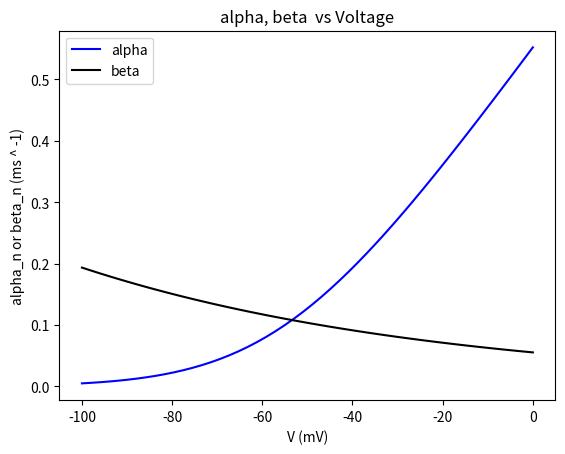
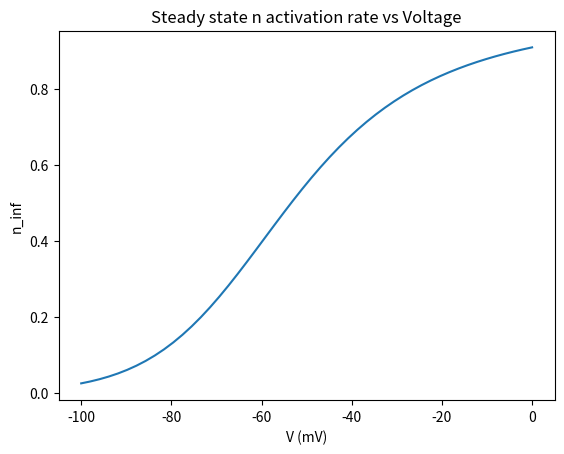
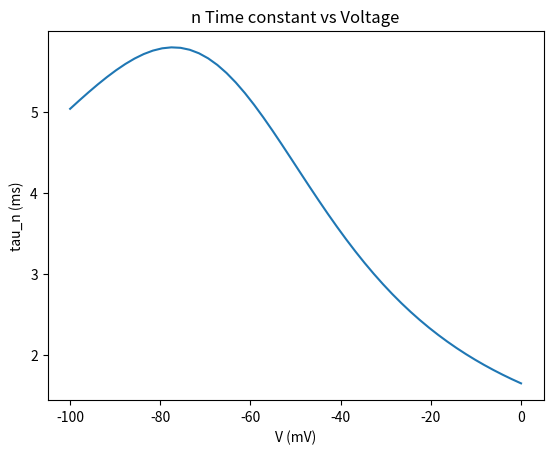
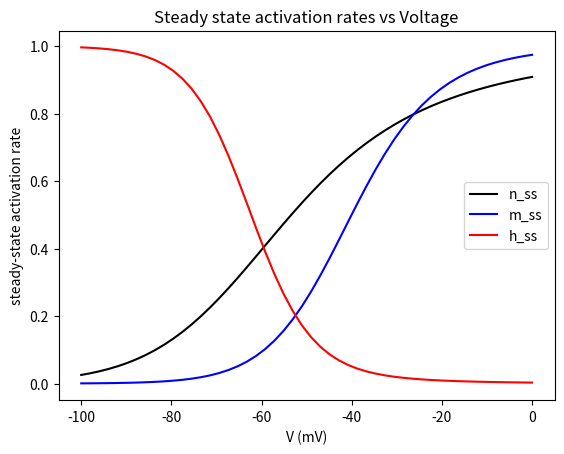
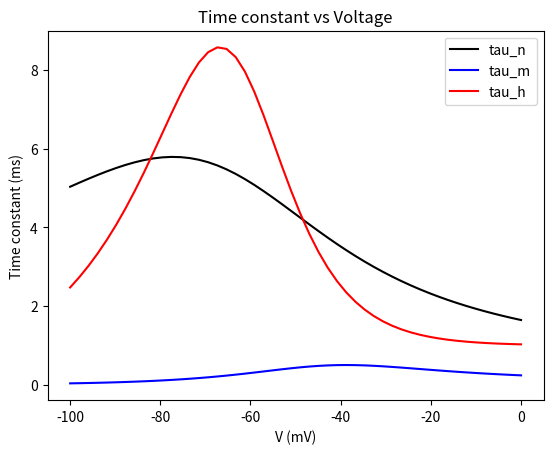
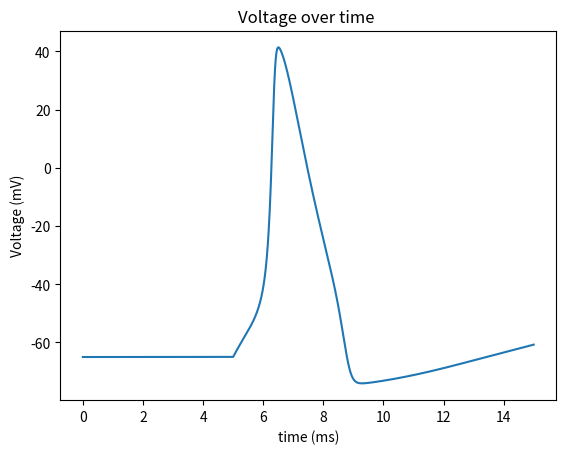
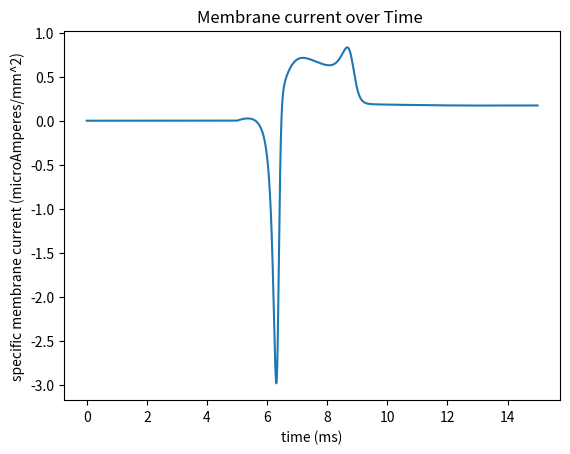
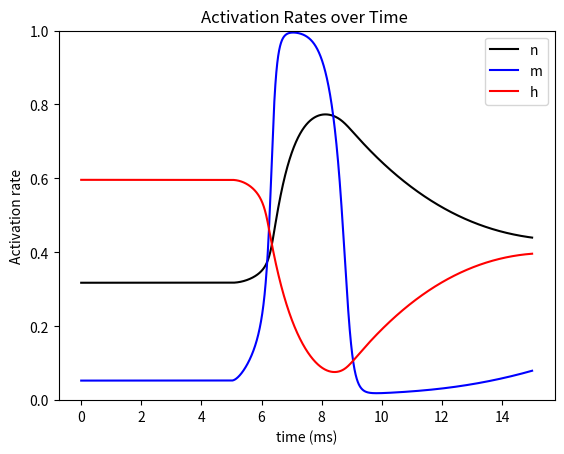
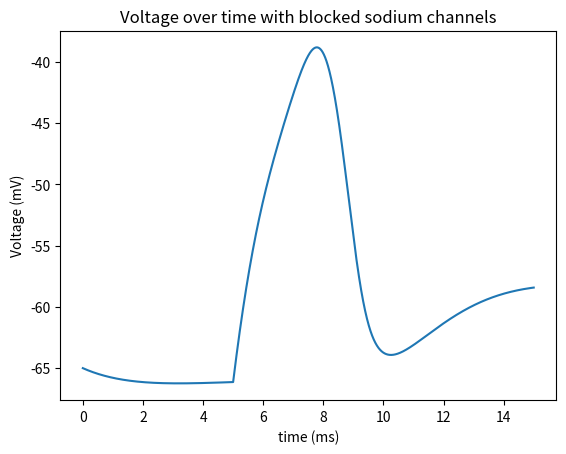
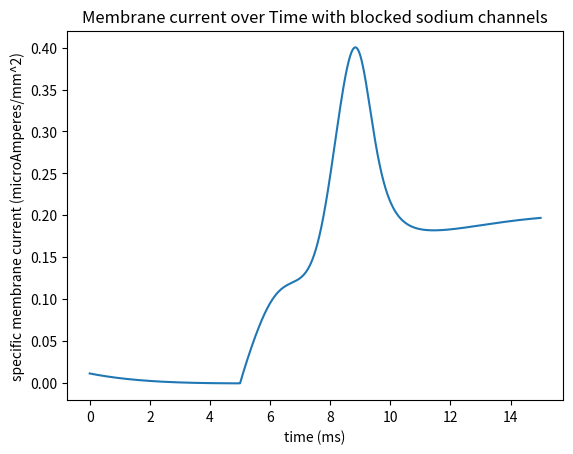
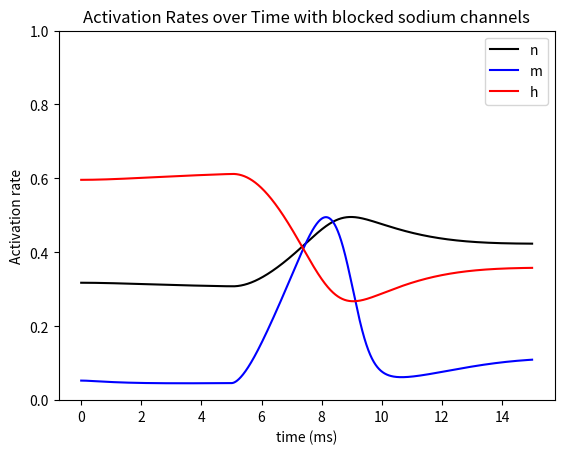
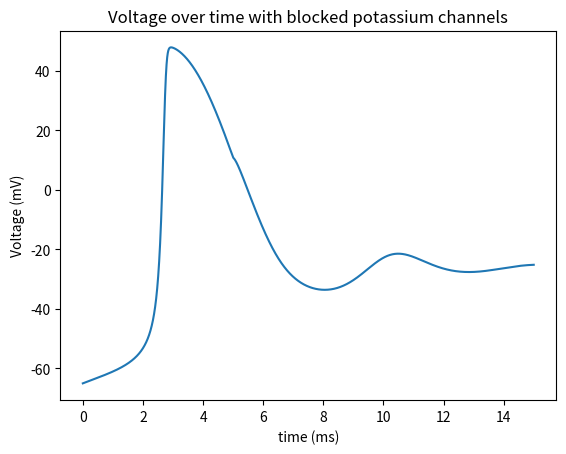
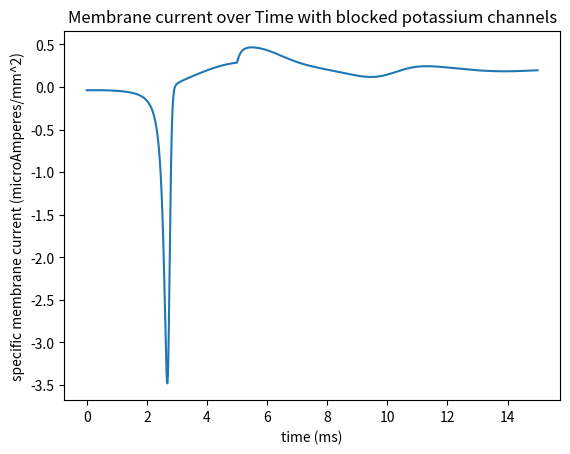
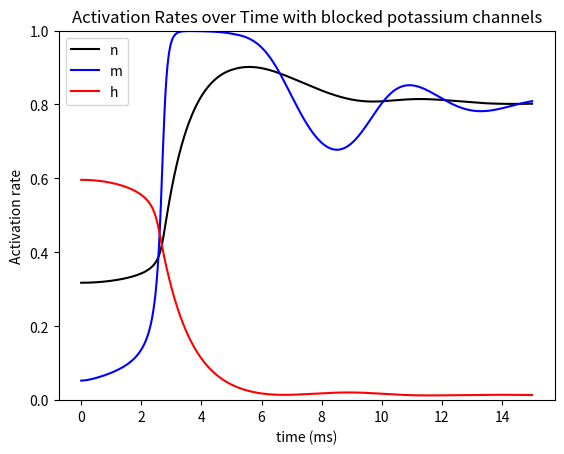
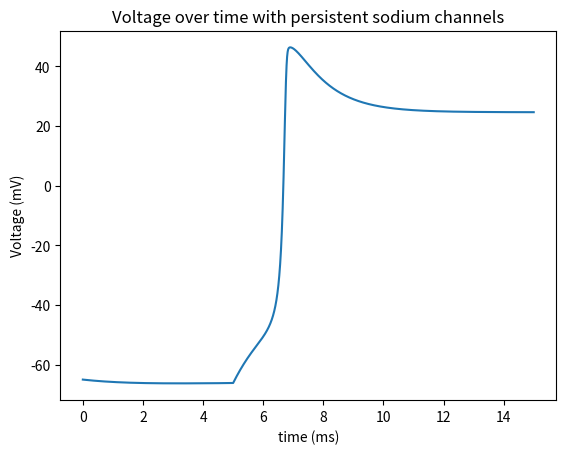
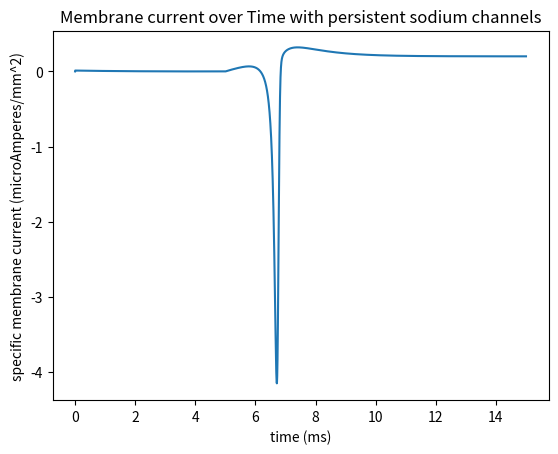

Reproduce these figures in Python, in order.
import numpy as np
import matplotlib.pyplot as plt

#constants
g_L, g_K, g_Na = .003, .36 , 1.2
E_L, E_K, E_Na, E_rest = -54.387, -77, 50, -65 # mV
c_m = 10 * 10 ** -3 # microF/mm^2
A = .1 #mm^2
dt = .001 # ms
t_final = 15 #ms


## Defining all given functions
def alpha_n(V):
    return .01 * (V + 55)/(1 - np.exp(-.1 * (V + 55)))
def alpha_m(V):
    return .1 * (V + 40)/(1 - np.exp(-.1 * (V + 40)))
def alpha_h(V):
    return .07 * np.exp(-.05 * (V + 65))
def beta_n(V):
    return .125 * np.exp(-.0125 * (V + 65))
def beta_m(V):
    return 4 * np.exp(-.0556 * (V + 65))
def beta_h(V):
    return 1/(1 + np.exp(-.1 * (V + 35)))
def dndt(n, V):
    return alpha_n(V)*(1-n) - beta_n(V)*n
def dmdt(m, V):
    return alpha_m(V)*(1-m) - beta_m(V) *m
def dhdt(h, V):
    return alpha_h(V)*(1-h) - beta_h(V) * h
def tau_n(V):
    return 1/(alpha_n(V) + beta_n(V))
def tau_m(V):
    return 1/(alpha_m(V) + beta_m(V))
def tau_h(V):
    return 1/(alpha_h(V) + beta_h(V))
def n_ss(V):
    return alpha_n(V) * tau_n(V)
def m_ss(V):
    return alpha_m(V) * tau_m(V)
def h_ss(V):
    return alpha_h(V) * tau_h(V)

def i_m(V, n, m, h):
    return g_L*(V - E_L) +g_K * n ** 4 * (V - E_K) + g_Na * m ** 3 * h * (V - E_Na)

#Defining a variant of i_m that makes
def i_m_persistent(V, n, m, h):
    return g_L*(V - E_L) +g_K * n ** 4 * (V - E_K) + g_Na * m ** 4 * (V - E_Na)

def dVdt(membrane_curr, I_e):
    return (1/c_m) * (-membrane_curr + I_e / A)

#Runs and plots all figures, with a boolean option of allowing for persistent sodium channels
def runAndPlot(fig_start, extra_text, persistent_sodium):
    times = np.linspace(0, t_final, int(t_final / dt) + 1)
    n = np.zeros(len(times))
    m = np.zeros(len(times))
    h = np.zeros(len(times))
    V = np.zeros(len(times))
    I_e = np.zeros(len(times))
    i_mem = np.zeros(len(times))

    t_index_start_curr = 5000
    for i in range(t_index_start_curr, len(times)):
        I_e[i] = 20 * 10 ** -3

    n[0], m[0], h[0], V[0] = n_ss(E_rest), m_ss(E_rest), h_ss(E_rest), E_rest
    i_mem[0] = i_m(V[0], n[0], m[0], h[0])

    if persistent_sodium:
        i_mem_used = i_m_persistent
    else:
        i_mem_used = i_m
    for i in range(1, len(times)):
        i_mem[i] = i_mem_used(V[i - 1], n[i - 1], m[i - 1], h[i - 1])
        V[i] = V[i - 1] + dt * dVdt(i_mem[i - 1], I_e[i - 1])
        n[i] = n[i - 1] + dt * dndt(n[i - 1], V[i - 1])
        m[i] = m[i - 1] + dt * dmdt(m[i - 1], V[i - 1])
        h[i] = h[i - 1] + dt * dhdt(h[i - 1], V[i - 1])

    print(V)
    print(len(V))
    voltage_timeplot = plt.figure(fig_start)
    plt.title("Voltage over time "+extra_text)
    plt.xlabel("time (ms)")
    plt.ylabel("Voltage (mV)")
    plt.plot(times, V)

    membcurr_timeplot = plt.figure(fig_start + 1)
    plt.title("Membrane current over Time " +extra_text)
    plt.xlabel("time (ms)")
    plt.ylabel("specific membrane current (microAmperes/mm^2)")
    # plt.ylim([-5, 5])
    plt.plot(times, i_mem)

    probabilities_timeplot = plt.figure(fig_start + 2)
    plt.title("Activation Rates over Time "+extra_text)
    plt.xlabel("time (ms)")
    plt.ylabel("Activation rate")
    plt.ylim([0, 1])
    plt.plot(times, n, label="n", color="black")
    plt.plot(times, m, label="m", color="blue")
    plt.plot(times, h, label="h", color="red")
    plt.legend()

voltage_vals = np.linspace(-100, 0)
alpha_vals = alpha_n(voltage_vals)
beta_vals = beta_n(voltage_vals)
n_ss_vals = n_ss(voltage_vals)
m_ss_vals = m_ss(voltage_vals)
h_ss_vals = h_ss(voltage_vals)
tau_n_vals = tau_n(voltage_vals)
tau_m_vals = tau_m(voltage_vals)
tau_h_vals = tau_h(voltage_vals)

alphabeta_plot = plt.figure(1)
plt.title("alpha, beta  vs Voltage")
plt.xlabel("V (mV)")
plt.ylabel("alpha_n or beta_n (ms ^ -1)")
plt.plot(voltage_vals, alpha_vals, color = "blue", label = "alpha")
plt.plot(voltage_vals, beta_vals, color = "black", label = "beta")
plt.legend()

n_ss_plot = plt.figure(2)
plt.title("Steady state n activation rate vs Voltage")
plt.xlabel("V (mV)")
plt.ylabel("n_inf")
plt.plot(voltage_vals, n_ss_vals)

tau_n_plot = plt.figure(3)
plt.title("n Time constant vs Voltage")
plt.xlabel("V (mV)")
plt.ylabel("tau_n (ms)")
plt.plot(voltage_vals, tau_n_vals)

activationrate_plot = plt.figure(4)
plt.title("Steady state activation rates vs Voltage")
plt.xlabel("V (mV)")
plt.ylabel("steady-state activation rate")
plt.plot(voltage_vals, n_ss_vals, label = "n_ss", color = "black")
plt.plot(voltage_vals, m_ss_vals, label = "m_ss", color = "blue")
plt.plot(voltage_vals, h_ss_vals, label = "h_ss", color = "red")
plt.legend()

tau_plot = plt.figure(5)
plt.title("Time constant vs Voltage")
plt.xlabel("V (mV)")
plt.ylabel("Time constant (ms)")
plt.plot(voltage_vals, tau_n_vals, label = "tau_n", color = "black")
plt.plot(voltage_vals, tau_m_vals, label = "tau_m", color = "blue")
plt.plot(voltage_vals, tau_h_vals, label = "tau_h", color = "red")
plt.legend()

plt.show()
#numerical simulation

runAndPlot(6, "", False)

#simulations with toxins below

g_Na /= 10

runAndPlot(9, "with blocked sodium channels", False)

#Resetting g_Na and poisoning potassium channels
g_Na *= 10
g_K /= 10

runAndPlot(12, "with blocked potassium channels", False)

#Resetting everything
g_K *= 10

#persistent sodium channels
runAndPlot(15, "with persistent sodium channels", True)

plt.show()